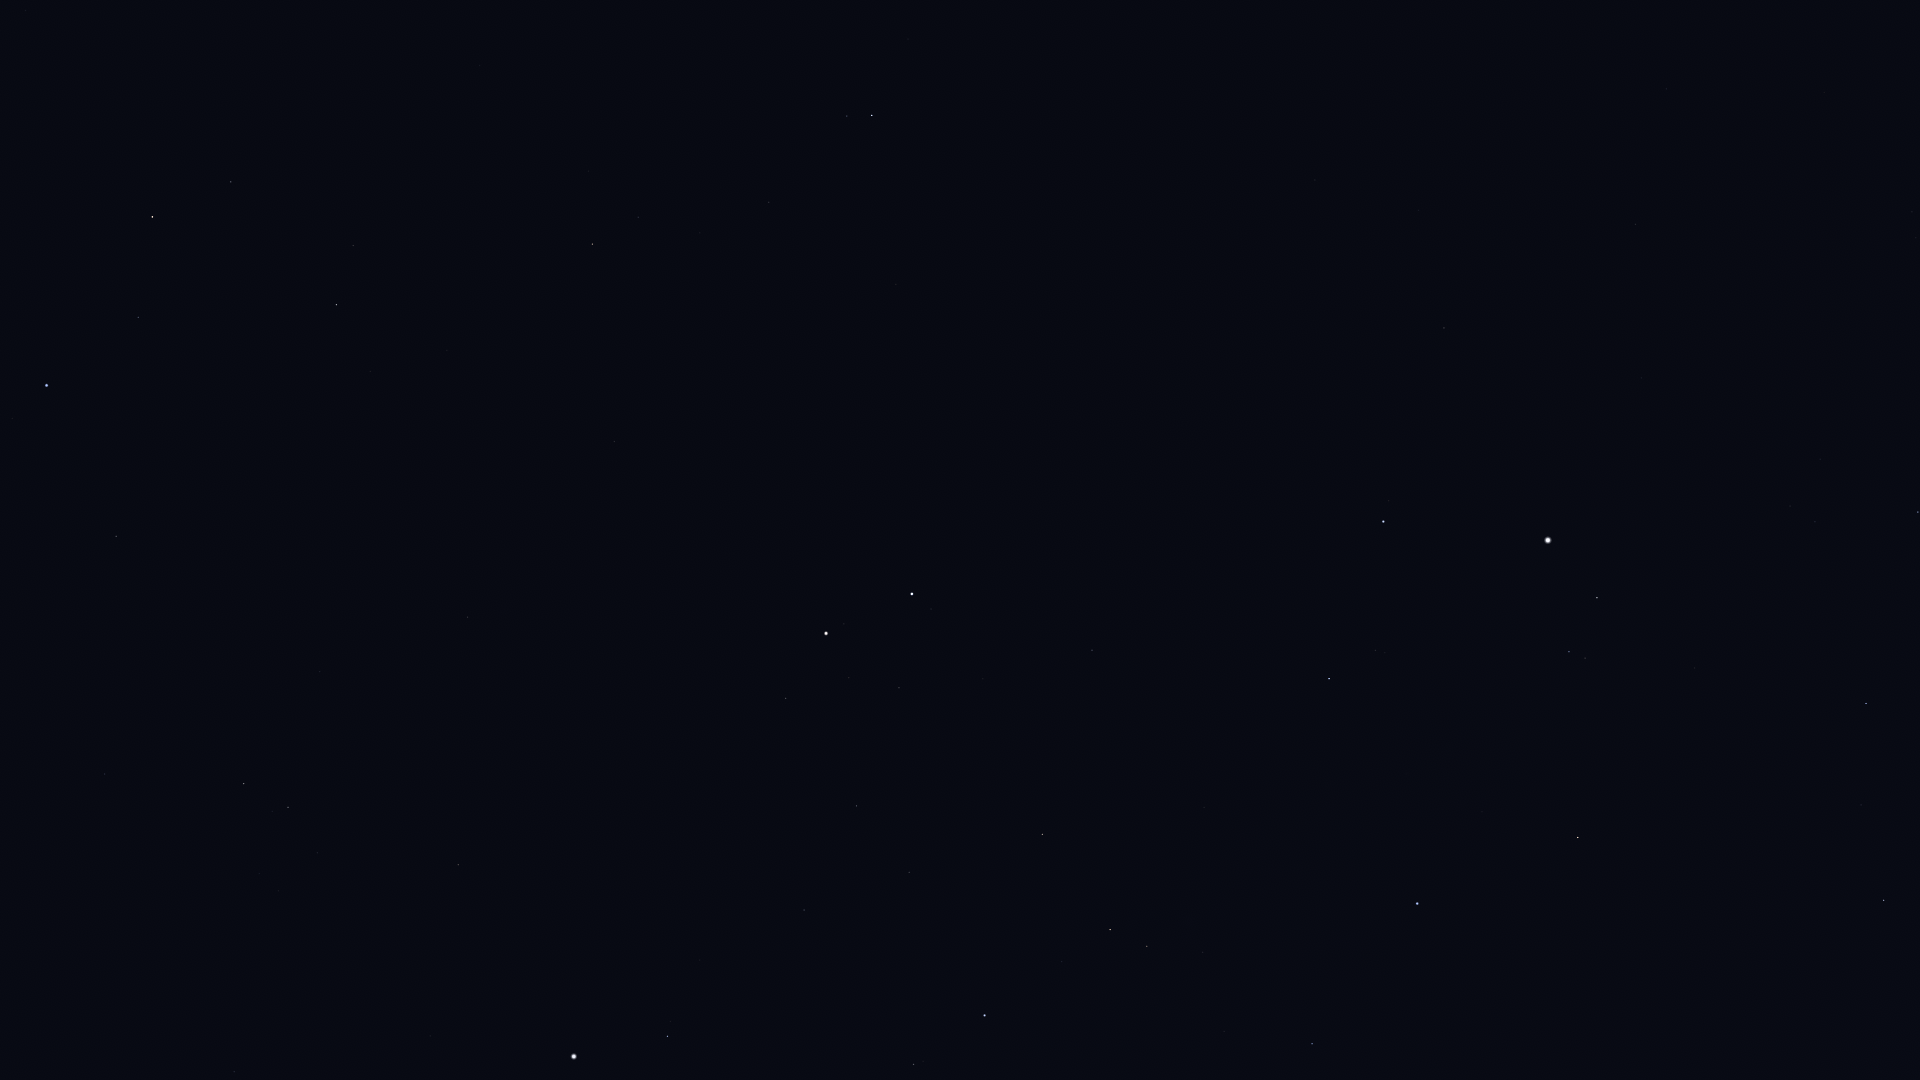

Data behind this chart, as committed beside it:
Star_ID, Name, X, Y
16228, HIP 16228, 1912, 212
17358, HIP 17358, 1918, 512
18505, HIP 18505, 1815, 155
18532, HIP 18532, 1866, 703
18614, Menkib, 1861, 805
22783, HIP 22783, 1666, 89
23015, Hassaleh, 1578, 838
23416, Almaaz, 1597, 598
23453, Saclateni, 1585, 658
23767, Haedus, 1569, 652
24003, Mago, 1635, 10
24608, Capella, 1548, 540
25428, Elnath, 1417, 904
26451, Tianguan, 1312, 1044
27913, HIP 27913, 1224, 1031
28360, Menkalinan, 1384, 522
28380, Mahasim, 1329, 679
28716, HIP 28716, 1178, 1016
28734, HIP 28734, 1203, 952
29434, HIP 29434, 1103, 1079
29655, HIP 29655, 1147, 946
30060, HIP 30060, 1419, 210
30343, HIP 30343, 1110, 930
30860, Lucilinburhuc, 1230, 599
30883, HIP 30883, 1062, 962
31681, HIP 31681, 985, 1015
32246, HIP 32246, 1043, 834
32362, HIP 32362, 914, 1064
32916, Nervia, 1163, 524
33018, HIP 33018, 1092, 650
33449, HIP 33449, 1315, 180
34088, HIP 34088, 909, 872
34693, HIP 34693, 983, 679
35350, HIP 35350, 804, 910
35550, HIP 35550, 857, 806
36046, HIP 36046, 899, 688
36145, HIP 36145, 1136, 306
36188, Gomeisa, 668, 1036
36850, Castor, 912, 594
36962, HIP 36962, 849, 678
37279, Procyon, 574, 1057
37740, HIP 37740, 786, 698
37826, Pollux, 826, 633
40167, Tegmine, 590, 732
40526, Tarf, 458, 865
40687, Násti, 1169, 0
40843, HIP 40843, 687, 549
40881, Piautos, 642, 600
41075, Alsciaukat, 896, 284
42402, Minchir, 279, 891
42446, Gakyid, 415, 722
42556, Meleph, 504, 609
42806, Asellus Borealis, 521, 568
42911, Asellus Australis, 468, 617
43109, Ashlesha, 288, 807
43587, Copernicus, 588, 429
43674, Stribor, 655, 353
44066, Acubens, 320, 672
44127, Talitha, 872, 115
44248, HIP 44248, 769, 202
... 16 more rows
